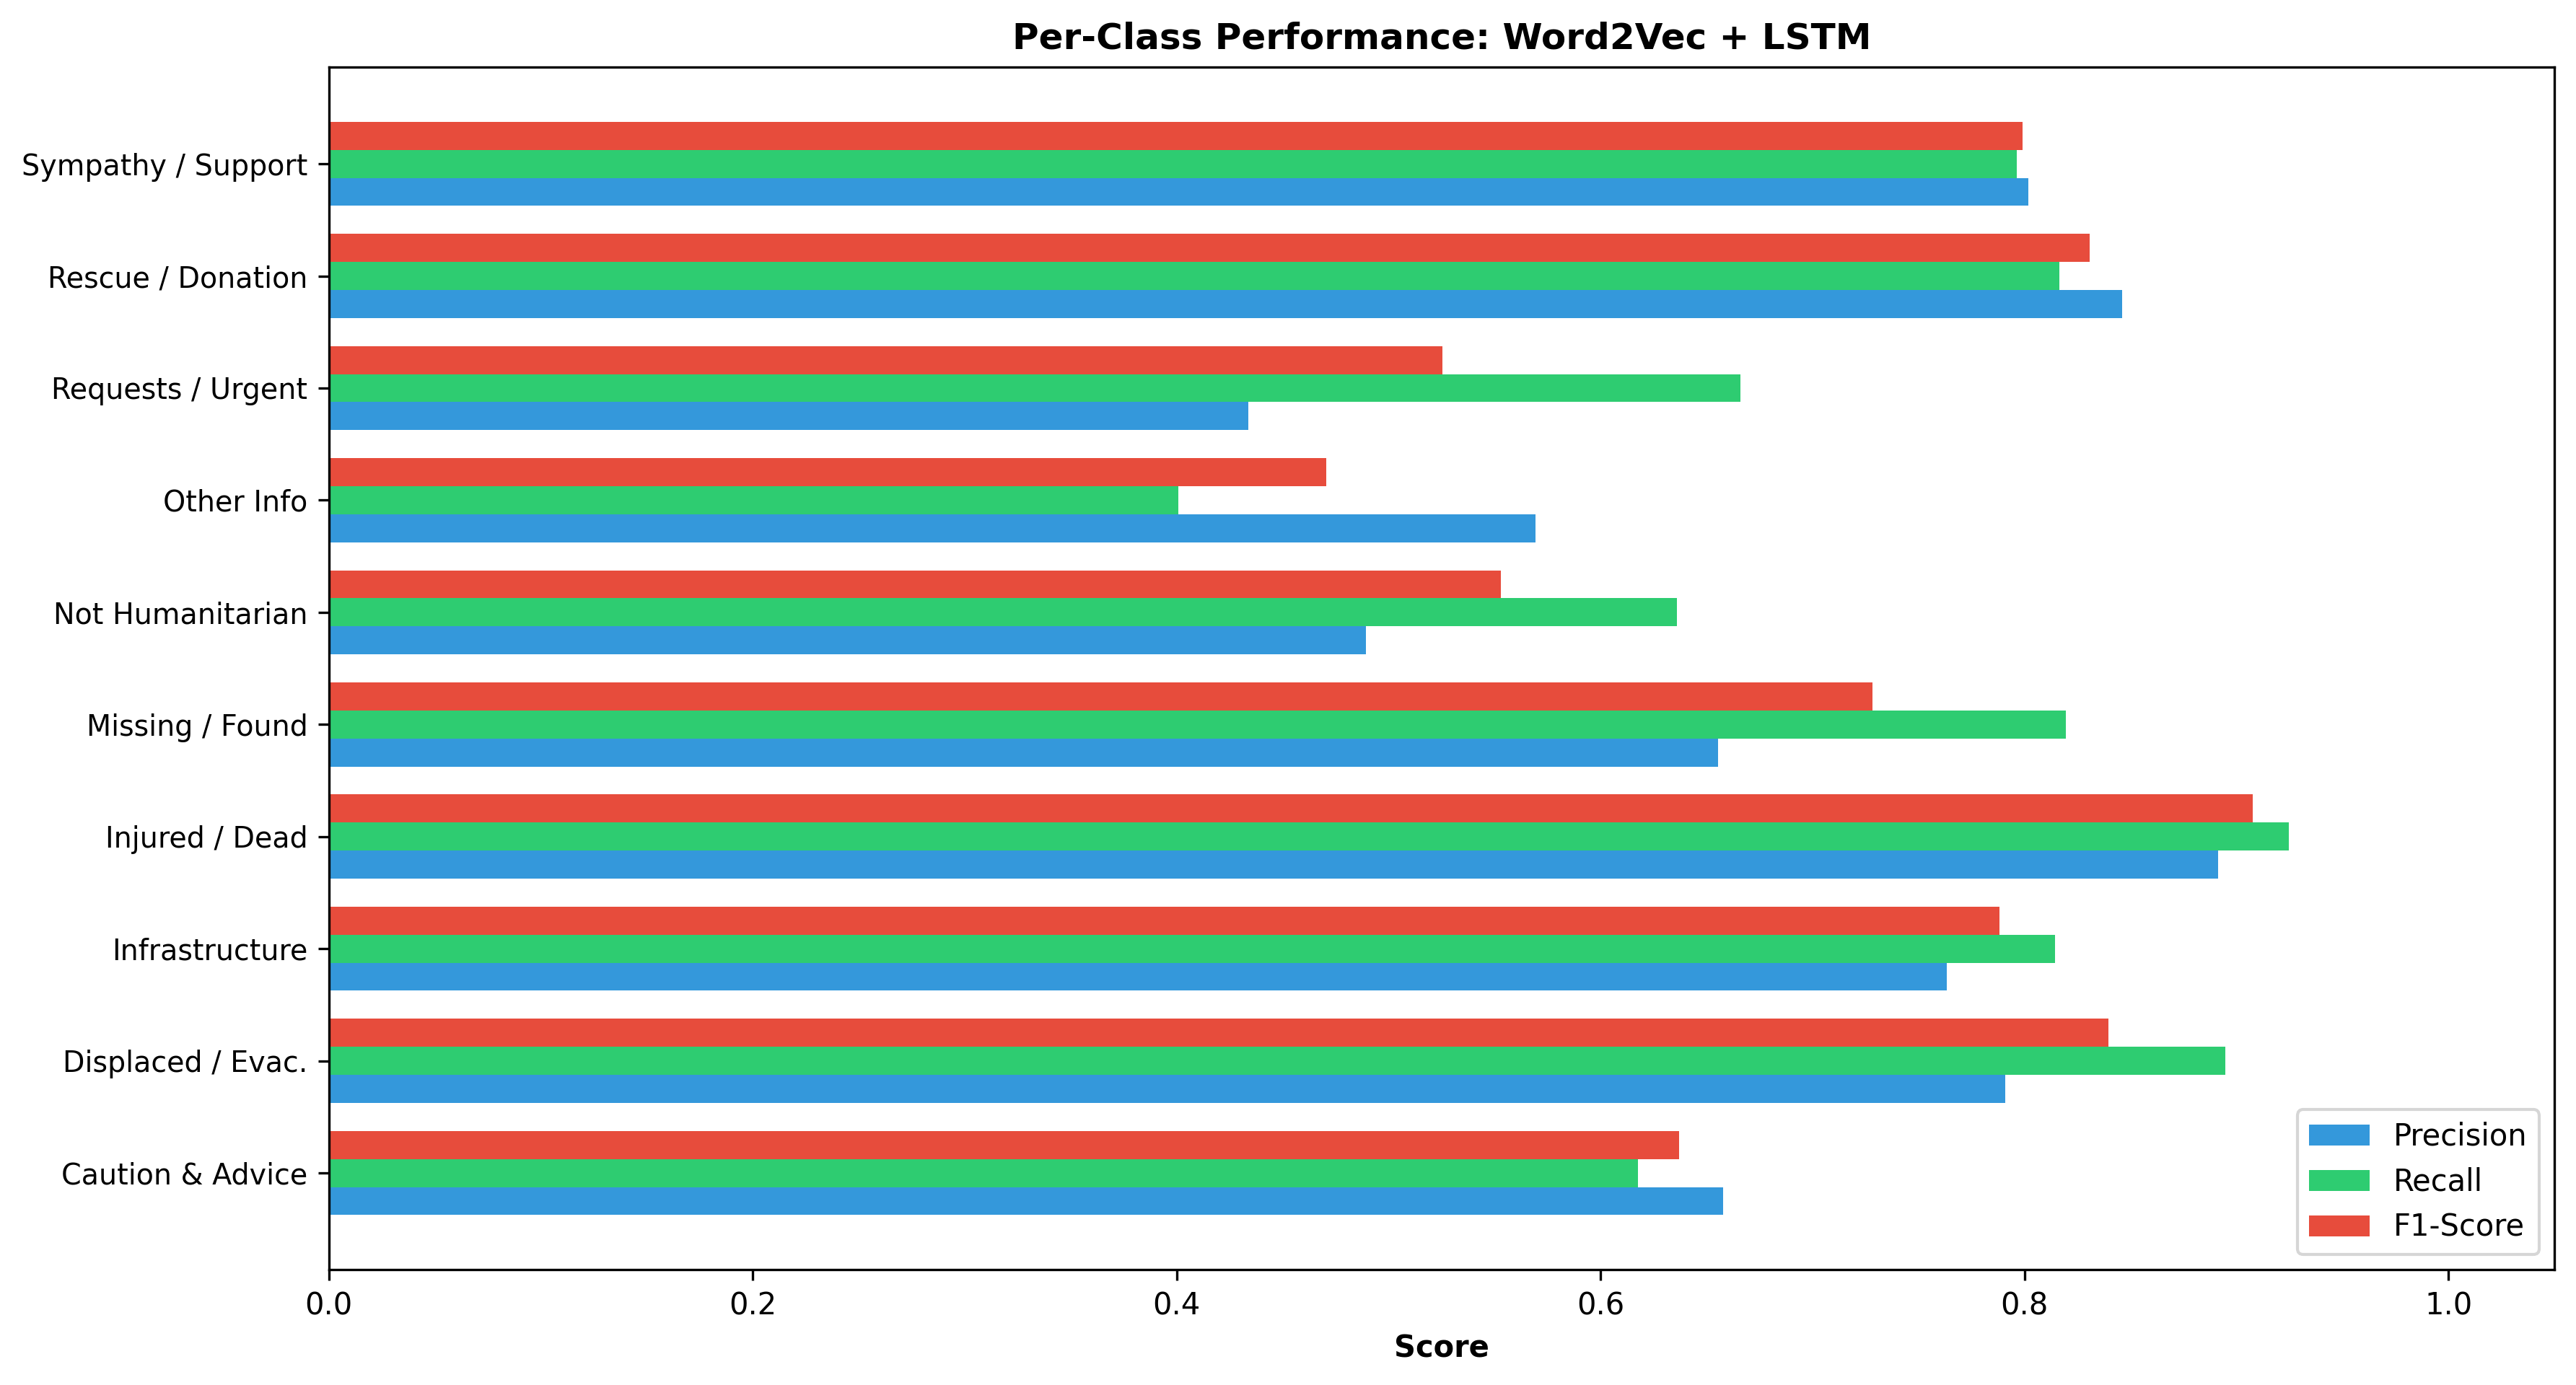

The table this chart was drawn from, first rows:
Class, Precision, Recall, F1-Score, Support
caution_and_advice, 0.6577, 0.6178, 0.6371, 1070
displaced_people_and_evacuations, 0.7908, 0.8949, 0.8397, 790.0
infrastructure_and_utility_damage, 0.7635, 0.8145, 0.7882, 1617
injured_or_dead_people, 0.8914, 0.9247, 0.9077, 1447
missing_or_found_people, 0.6556, 0.8194, 0.7284, 72.0
not_humanitarian, 0.4892, 0.6361, 0.5531, 1245
other_relevant_information, 0.5693, 0.4009, 0.4705, 2407
requests_or_urgent_needs, 0.4338, 0.666, 0.5254, 521.0
rescue_volunteering_or_donation_effort, 0.846, 0.8163, 0.8309, 4219
sympathy_and_support, 0.8017, 0.7963, 0.799, 1772
